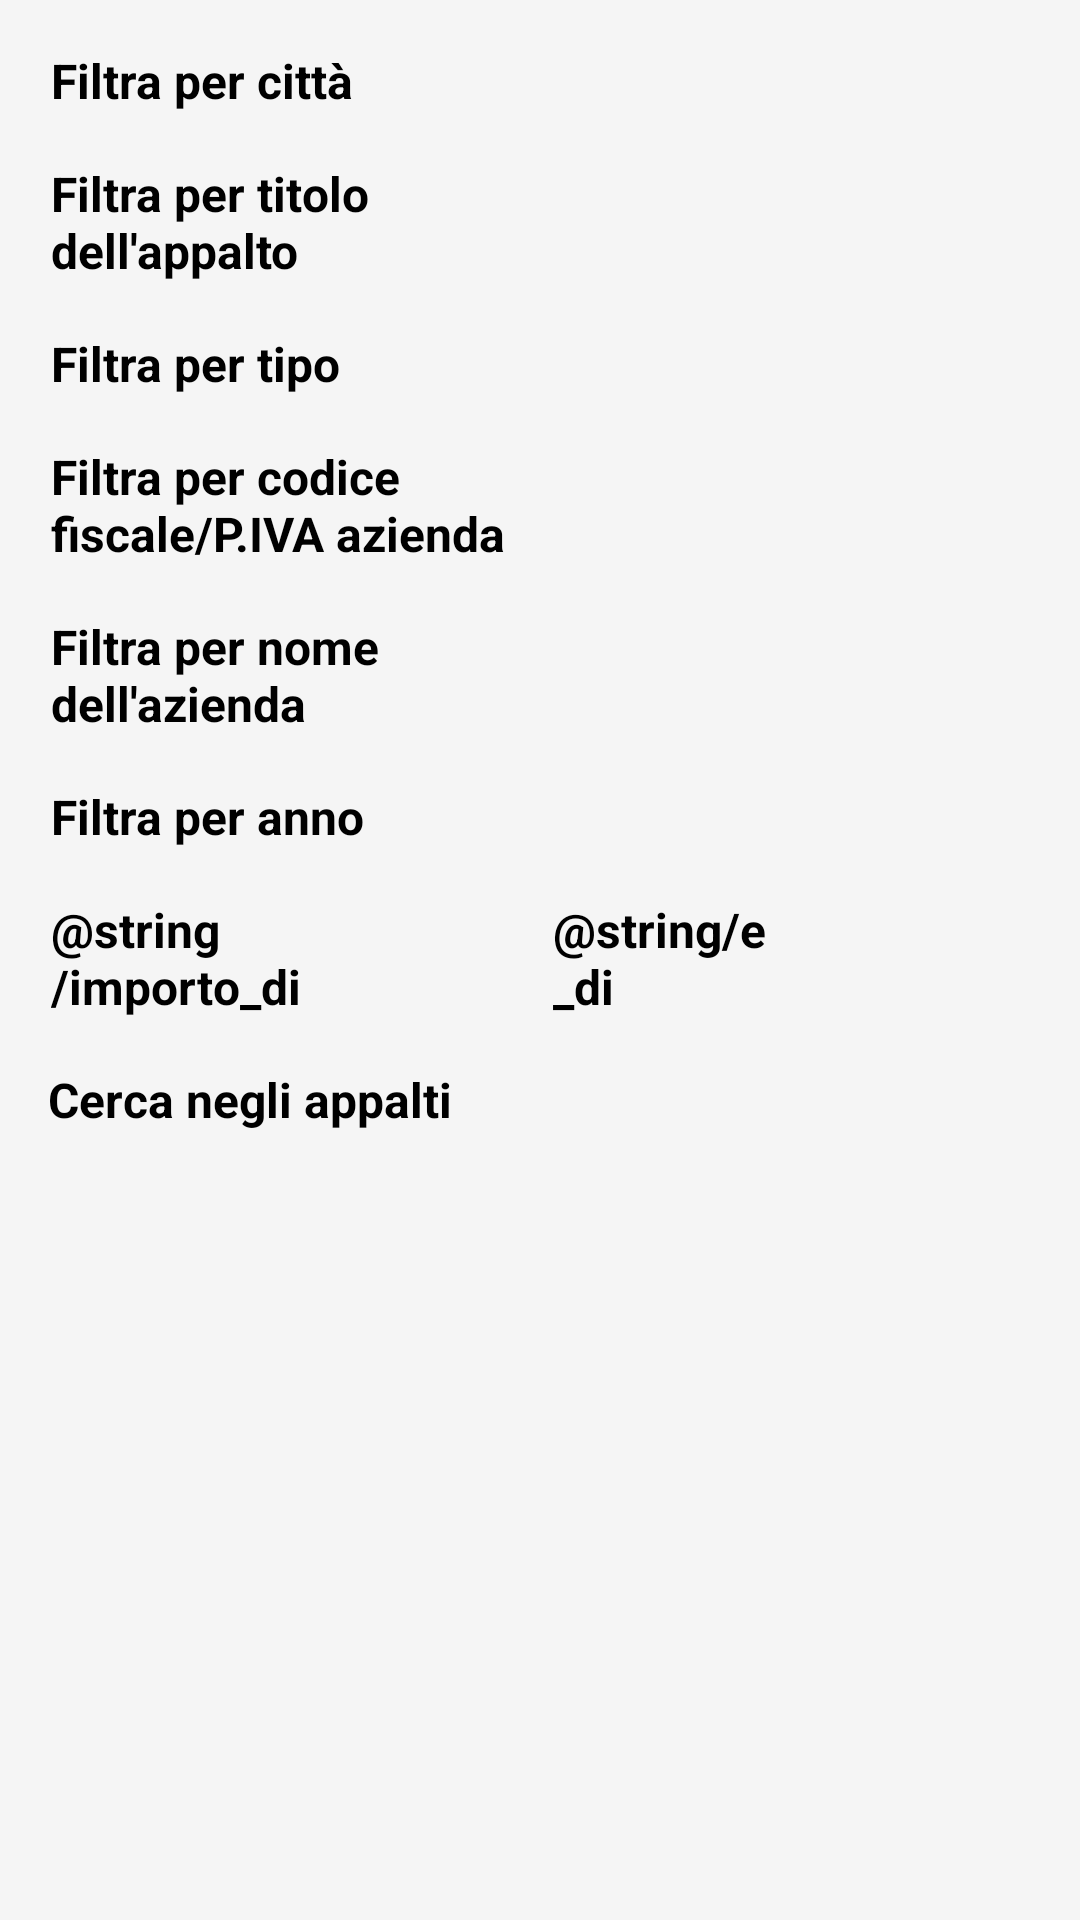

Layout XML and referenced resources for this Android screen:
<!-- AndroidManifest.xml: application theme AppTheme -->
<!-- res/layout/alert_filter_list.xml -->
<?xml version="1.0" encoding="utf-8"?>
<ScrollView android:id="@+id/scrollview"
    android:layout_width="match_parent"
    android:layout_height="match_parent"
    xmlns:android="http://schemas.android.com/apk/res/android">
    <LinearLayout
        android:layout_width="match_parent"
        android:layout_height="wrap_content"
        android:orientation="vertical"
        android:padding="@dimen/activity_vertical_margin">

        <LinearLayout
            android:orientation="horizontal"
            android:layout_width="match_parent"
            android:layout_height="wrap_content"
            android:paddingBottom="@dimen/activity_horizontal_margin">

            <TextView
                android:layout_width="0dp"
                android:layout_marginStart="1dp"
                android:layout_height="match_parent"
                android:layout_weight="1"
                android:text="@string/filter_citta"
                android:textStyle="bold" />

            <TextView
                android:layout_width="0dp"
                android:layout_marginStart="1dp"
                android:layout_height="match_parent"
                android:id="@+id/filter_city_alert"
                android:layout_weight="1" />
        </LinearLayout>

        <LinearLayout
            android:orientation="horizontal"
            android:layout_width="match_parent"
            android:layout_height="wrap_content"
            android:paddingBottom="@dimen/activity_horizontal_margin">

            <TextView
                android:layout_width="0dp"
                android:layout_marginStart="1dp"
                android:layout_height="match_parent"
                android:layout_weight="1"
                android:text="@string/filter_titolo"
                android:textStyle="bold" />

            <TextView
                android:layout_width="0dp"
                android:layout_marginStart="1dp"
                android:layout_height="match_parent"
                android:id="@+id/filter_title_alert"
                android:layout_weight="1" />
        </LinearLayout>

        <LinearLayout
            android:orientation="horizontal"
            android:layout_width="match_parent"
            android:layout_height="wrap_content"
            android:paddingBottom="@dimen/activity_horizontal_margin">

            <TextView
                android:layout_width="0dp"
                android:layout_marginStart="1dp"
                android:layout_height="match_parent"
                android:layout_weight="1"
                android:text="@string/filter_type"
                android:textStyle="bold" />

            <TextView
                android:layout_width="0dp"
                android:layout_marginStart="1dp"
                android:layout_height="match_parent"
                android:id="@+id/filter_type_alert"
                android:layout_weight="1" />
        </LinearLayout>

        <LinearLayout
            android:orientation="horizontal"
            android:layout_width="match_parent"
            android:layout_height="wrap_content"
            android:paddingBottom="@dimen/activity_horizontal_margin">

            <TextView
                android:layout_width="0dp"
                android:layout_marginStart="1dp"
                android:layout_height="match_parent"
                android:layout_weight="1"
                android:text="@string/filter_cod_iva"
                android:textStyle="bold" />

            <TextView
                android:layout_width="0dp"
                android:layout_marginStart="1dp"
                android:layout_height="match_parent"
                android:id="@+id/filter_cod_iva_alert"
                android:layout_weight="1" />
        </LinearLayout>

        <LinearLayout
            android:orientation="horizontal"
            android:layout_width="match_parent"
            android:layout_height="wrap_content"
            android:paddingBottom="@dimen/activity_horizontal_margin">

            <TextView
                android:layout_width="0dp"
                android:layout_marginStart="1dp"
                android:layout_height="match_parent"
                android:layout_weight="1"
                android:text="@string/filter_company"
                android:textStyle="bold" />

            <TextView
                android:layout_width="0dp"
                android:layout_marginStart="1dp"
                android:layout_height="match_parent"
                android:id="@+id/filter_company_alert"
                android:layout_weight="1" />
        </LinearLayout>

        <LinearLayout
            android:orientation="horizontal"
            android:layout_width="match_parent"
            android:layout_height="wrap_content"
            android:paddingBottom="@dimen/activity_horizontal_margin">

            <TextView
                android:layout_width="0dp"
                android:layout_marginStart="1dp"
                android:layout_height="match_parent"
                android:layout_weight="1"
                android:text="@string/filter_anno"
                android:textStyle="bold" />

            <TextView
                android:layout_width="0dp"
                android:layout_marginStart="1dp"
                android:layout_height="match_parent"
                android:id="@+id/filter_anno_alert"
                android:layout_weight="1" />
        </LinearLayout>

        <LinearLayout
            android:orientation="horizontal"
            android:layout_width="match_parent"
            android:layout_height="wrap_content"
            android:paddingBottom="@dimen/activity_horizontal_margin">

            <TextView
                android:layout_width="0dp"
                android:layout_marginStart="1dp"
                android:layout_height="match_parent"
                android:layout_weight="1.3"
                android:text="@string/importo_di"
                android:textStyle="bold" />

            <TextView
                android:layout_width="0dp"
                android:layout_marginStart="1dp"
                android:layout_height="match_parent"
                android:id="@+id/filter_min_alert"
                android:layout_weight="1" />

            <TextView
                android:layout_width="0dp"
                android:layout_height="match_parent"
                android:layout_marginStart="1dp"
                android:layout_weight="1.2"
                android:text="@string/e_di"
                android:textStyle="bold" />

            <TextView
                android:layout_width="0dp"
                android:layout_marginStart="1dp"
                android:layout_height="match_parent"
                android:id="@+id/filter_max_alert"
                android:layout_weight="1" />
        </LinearLayout>

        <LinearLayout
            android:orientation="horizontal"
            android:layout_width="match_parent"
            android:layout_height="wrap_content">

            <TextView
                android:layout_width="0dp"
                android:layout_height="match_parent"
                android:layout_weight="1"
                android:text="@string/filter_search"
                android:layout_marginEnd="5dp"
                android:textStyle="bold" />

            <TextView
                android:layout_width="0dp"
                android:layout_height="match_parent"
                android:id="@+id/filter_search_alert"
                android:layout_marginStart="1dp"
                android:layout_weight="1" />
        </LinearLayout>

    </LinearLayout>
</ScrollView>
<!-- resources referenced by this layout -->
<resources>
  <dimen name="activity_horizontal_margin">16dp</dimen>
  <dimen name="activity_vertical_margin">16dp</dimen>
  <string name="filter_anno">Filtra per anno</string>
  <string name="filter_citta">Filtra per città</string>
  <string name="filter_cod_iva">Filtra per codice fiscale/P.IVA azienda</string>
  <string name="filter_company">Filtra per nome dell\'azienda</string>
  <string name="filter_search">Cerca negli appalti</string>
  <string name="filter_titolo">Filtra per titolo dell\'appalto</string>
  <string name="filter_type">Filtra per tipo</string>
  <style name="AppTheme" parent="Theme.AppCompat.Light.DarkActionBar">
          
          <item name="colorPrimary">@color/primary</item>
          
          <item name="colorPrimaryDark">@color/primary_dark</item>
          
          <item name="colorAccent">@color/accent</item>
          <item name="android:windowBackground">@color/window_backgrund</item>
          <item name="android:textColorPrimary">@color/textColorPrimary</item>
          <item name="android:textViewStyle">@style/MyTextViewStyle</item>
      </style>
  <item name="primary" type="color">#3f51b5</item>
  <item name="primary_dark" type="color">#303F9F</item>
  <item name="accent" type="color">#000000</item>
  <item name="window_backgrund" type="color">#F5F5F5</item>
  <item name="textColorPrimary" type="color">#000000</item>
  <style name="MyTextViewStyle" parent="android:Widget.TextView">
          <item name="android:textColor">@color/accent</item>
          <item name="android:textAppearance">?android:attr/textAppearanceListItemSmall</item>
      </style>
</resources>
